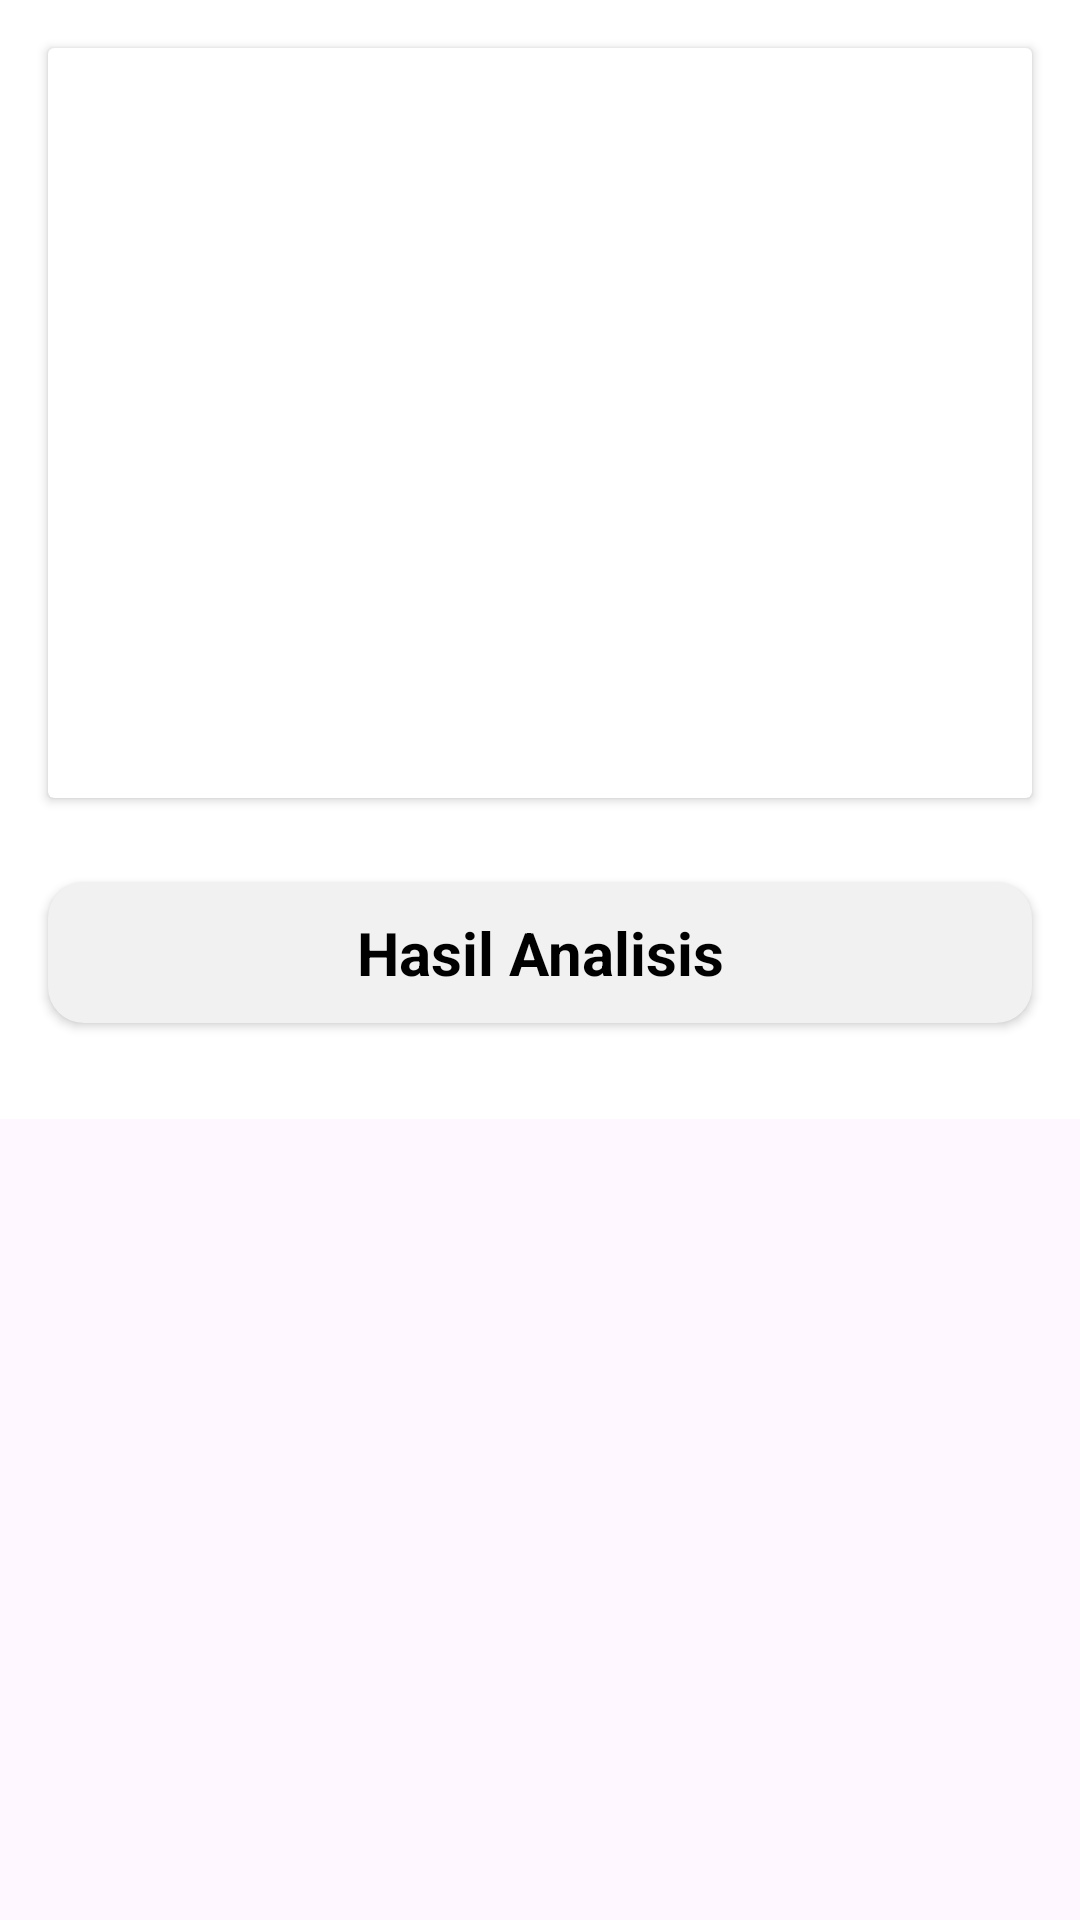

Layout XML and referenced resources for this Android screen:
<!-- AndroidManifest.xml: application theme Theme.Asclepius -->
<!-- res/layout/activity_result.xml -->
<?xml version="1.0" encoding="utf-8"?>
<ScrollView xmlns:android="http://schemas.android.com/apk/res/android"
    xmlns:tools="http://schemas.android.com/tools"
    xmlns:app="http://schemas.android.com/apk/res-auto"
    android:layout_width="match_parent"
    android:layout_height="match_parent"
    tools:context=".view.ResultActivity">

    <LinearLayout
        android:layout_width="match_parent"
        android:layout_height="wrap_content"
        android:orientation="vertical"
        android:padding="16dp"
        android:background="@android:color/white"
        android:clipToPadding="false">

        
        <androidx.cardview.widget.CardView
            android:layout_width="match_parent"
            android:layout_height="250dp"
            android:layout_marginBottom="20dp"
            android:layout_gravity="center">

            <ImageView
                android:id="@+id/result_image"
                android:layout_width="match_parent"
                android:layout_height="match_parent"
                android:scaleType="centerCrop"
                app:srcCompat="@drawable/ic_place_holder"/>
        </androidx.cardview.widget.CardView>

        
        <TextView
            android:id="@+id/result_text"
            android:layout_width="match_parent"
            android:layout_height="wrap_content"
            android:text="@string/result"
            android:textSize="20sp"
            android:textColor="@android:color/black"
            android:textStyle="bold"
            android:gravity="center"
            android:layout_marginBottom="16dp"
            android:layout_marginTop="8dp"
            android:padding="10dp"
            android:background="@drawable/rounded_text_background"
            android:elevation="2dp"/>

    </LinearLayout>
</ScrollView>
<!-- resources referenced by this layout -->
<resources>
  <!-- drawable rounded_text_background (drawable) -->
  <?xml version="1.0" encoding="utf-8"?>
  <shape xmlns:android="http://schemas.android.com/apk/res/android">
      <solid android:color="#F1F1F1"/> 
      <corners android:radius="12dp"/>
  </shape>
  <string name="result">Hasil Analisis</string>
  <style name="Theme.Asclepius" parent="Base.Theme.Asclepius" />
  <style name="Base.Theme.Asclepius" parent="Theme.Material3.DayNight.NoActionBar">
          
          <item name="colorPrimary">@color/green</item>
      </style>
</resources>
